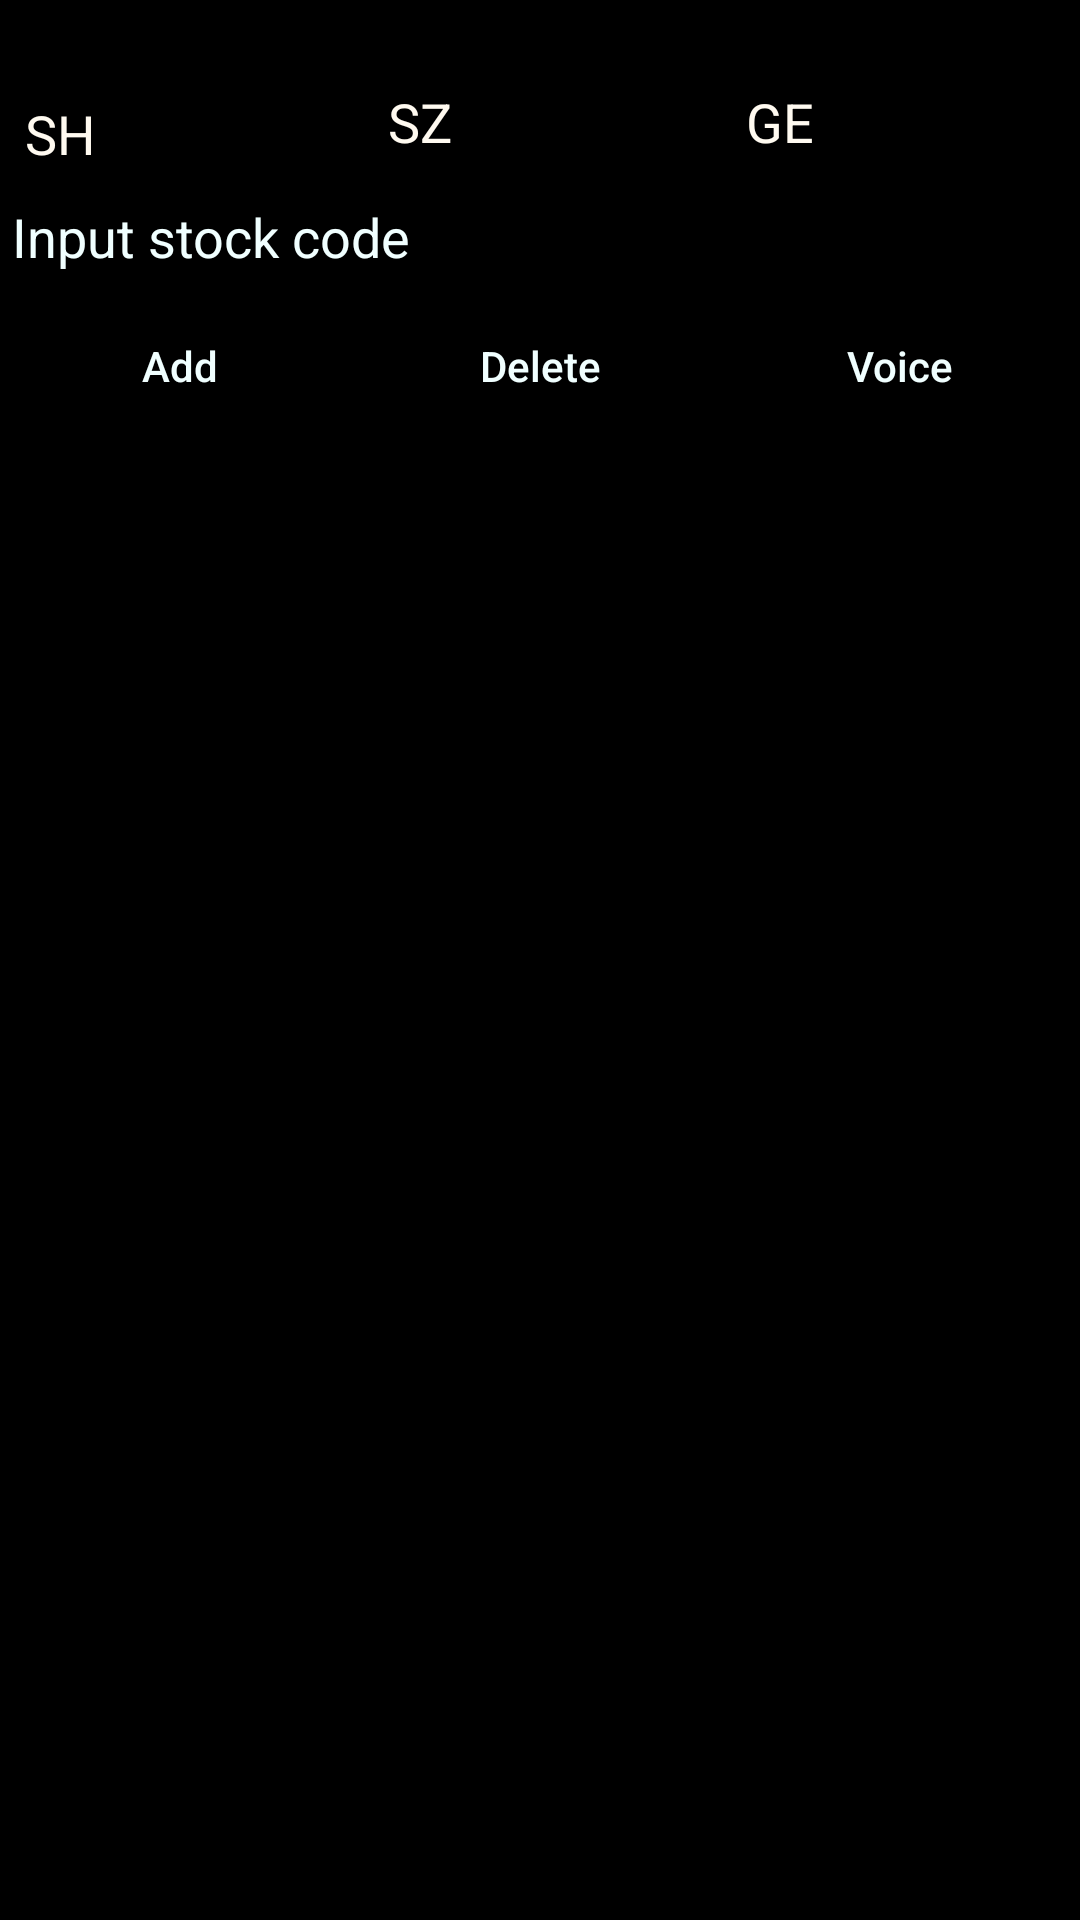

Reconstruct the res/layout file that produces this screen, plus the resources it refers to.
<!-- AndroidManifest.xml: application theme AppTheme -->
<!-- res/layout/asharesviewpage.xml -->
<?xml version="1.0" encoding="utf-8"?>
<LinearLayout xmlns:android="http://schemas.android.com/apk/res/android"
    xmlns:app="http://schemas.android.com/apk/res-auto"
    xmlns:tools="http://schemas.android.com/tools"
    android:layout_width="match_parent"
    android:layout_height="match_parent"
    android:background="@color/black"
    android:orientation="vertical"
    tools:context=".StockActivity">

    <LinearLayout
        android:layout_width="match_parent"
        android:layout_height="wrap_content"
        android:orientation="horizontal">

        <LinearLayout
            android:layout_width="0dp"
            android:layout_weight="0.33"
            android:layout_height="wrap_content"
            android:orientation="vertical"
            android:gravity="center" >

            <TextView
                android:id="@+id/stock_sh_index"
                android:layout_width="wrap_content"
                android:layout_height="0dp"
                android:layout_weight="0.5"
                android:textAlignment="center"
                android:textSize="24sp"
                android:textStyle="bold" />

            <LinearLayout
                android:layout_width="match_parent"
                android:layout_height="0dp"
                android:layout_weight="0.5"
                android:orientation="horizontal">

                <TextView
                    android:layout_width="0dp"
                    android:layout_height="match_parent"
                    android:layout_weight="1"
                    android:text="SH"
                    android:textAlignment="center"
                    android:textColor="@color/floralwhite"
                    android:textSize="18sp" />

                <TextView
                    android:id="@+id/stock_sh_change"
                    android:layout_width="0dp"
                    android:layout_height="match_parent"
                    android:layout_weight="2"
                    android:textAlignment="center"
                    android:textSize="18sp" />


            </LinearLayout>

        </LinearLayout>

        <LinearLayout
            android:layout_width="0dp"
            android:layout_weight="0.33"
            android:layout_height="match_parent"
            android:orientation="vertical"
            android:gravity="center" >


            <TextView
                android:id="@+id/stock_sz_index"
                android:layout_width="wrap_content"
                android:layout_height="0dp"
                android:layout_weight="1"

                android:textAlignment="center"

                android:textSize="24sp"
                android:textStyle="bold" />

            <LinearLayout
                android:layout_width="match_parent"
                android:layout_height="0dp"
                android:layout_weight="1"
                android:orientation="horizontal">

                <TextView
                    android:layout_width="0dp"
                    android:layout_height="match_parent"
                    android:layout_weight="1"
                    android:text="SZ"
                    android:textAlignment="center"
                    android:textColor="@color/floralwhite"
                    android:textSize="18sp" />

                <TextView
                    android:id="@+id/stock_sz_change"
                    android:layout_width="0dp"
                    android:layout_height="match_parent"
                    android:layout_weight="2"
                    android:textAlignment="center"
                    android:textSize="18sp" />


            </LinearLayout>
        </LinearLayout>

        <LinearLayout
            android:layout_width="0dp"
            android:layout_weight="0.33"
            android:layout_height="match_parent"
            android:orientation="vertical"
            android:gravity="center" >

            <TextView
                android:id="@+id/stock_ge_index"
                android:layout_width="wrap_content"
                android:layout_height="0dp"
                android:layout_weight="1"

                android:textAlignment="center"

                android:textSize="24sp"
                android:textStyle="bold" />

            <LinearLayout
                android:layout_width="match_parent"
                android:layout_height="0dp"
                android:layout_weight="1"
                android:orientation="horizontal">

                <TextView
                    android:layout_width="0dp"
                    android:layout_height="match_parent"
                    android:layout_weight="1"
                    android:text="GE"
                    android:textAlignment="center"
                    android:textColor="@color/floralwhite"
                    android:textSize="18sp" />

                <TextView
                    android:id="@+id/stock_ge_change"

                    android:layout_width="0dp"
                    android:layout_height="match_parent"
                    android:layout_weight="2"
                    android:textAlignment="center"
                    android:textSize="18sp" />


            </LinearLayout>

        </LinearLayout>
    </LinearLayout>

    <LinearLayout
        android:layout_width="match_parent"
        android:layout_height="wrap_content"
        android:orientation="vertical">

        <EditText
            android:id="@+id/input_ashares"
            android:layout_width="match_parent"
            android:layout_height="0dp"
            android:layout_weight="1"
            android:hint="Input stock code"
            android:textColorHint="@color/azure"
            android:inputType="number"
            android:maxLength="6"
            android:textColor="@color/azure" />

        <LinearLayout
            android:layout_width="match_parent"
            android:layout_height="0dp"
            android:layout_weight="1"
            android:orientation="horizontal">

            <Button
                android:layout_width="0dp"
                android:layout_height="match_parent"
                android:layout_weight="1"
                android:background="@color/black"
                android:onClick="addAStock"
                android:id="@+id/addAAStock"
                android:text="Add"
                android:textColor="@color/azure" />

            <Button
                android:layout_width="0dp"
                android:layout_height="match_parent"
                android:layout_weight="1"
                android:background="@color/black"
                android:id="@+id/adeleteStock"
                android:onClick="deleteAStock"
                android:text="Delete"
                android:textColor="@color/azure" />

            <Button
                android:layout_width="0dp"
                android:layout_height="match_parent"
                android:layout_weight="1"
                android:background="@color/black"
                android:id="@+id/aavoiceKey"
                android:onClick="avoiceAKey"
                android:text="Voice"
                android:textColor="@color/azure" />

        </LinearLayout>

    </LinearLayout>

    
    <ScrollView
        android:layout_width="match_parent"
        android:layout_height="wrap_content">

        <TableLayout
            android:layout_width="match_parent"
            android:layout_height="wrap_content"
            android:id="@+id/stock_atable">

        </TableLayout>

    </ScrollView>


</LinearLayout>
<!-- resources referenced by this layout -->
<resources>
  <color name="azure">#f0ffff</color>
  <color name="black">#000000</color>
  <color name="floralwhite">#FFFAF0</color>
  <style name="AppTheme" parent="Theme.AppCompat.Light.DarkActionBar">
          
          <item name="colorPrimary">@color/black</item>
          <item name="colorPrimaryDark">@color/black</item>
          <item name="colorAccent">@color/black</item>
          <item name="android:textAllCaps">false</item>
      </style>
</resources>
